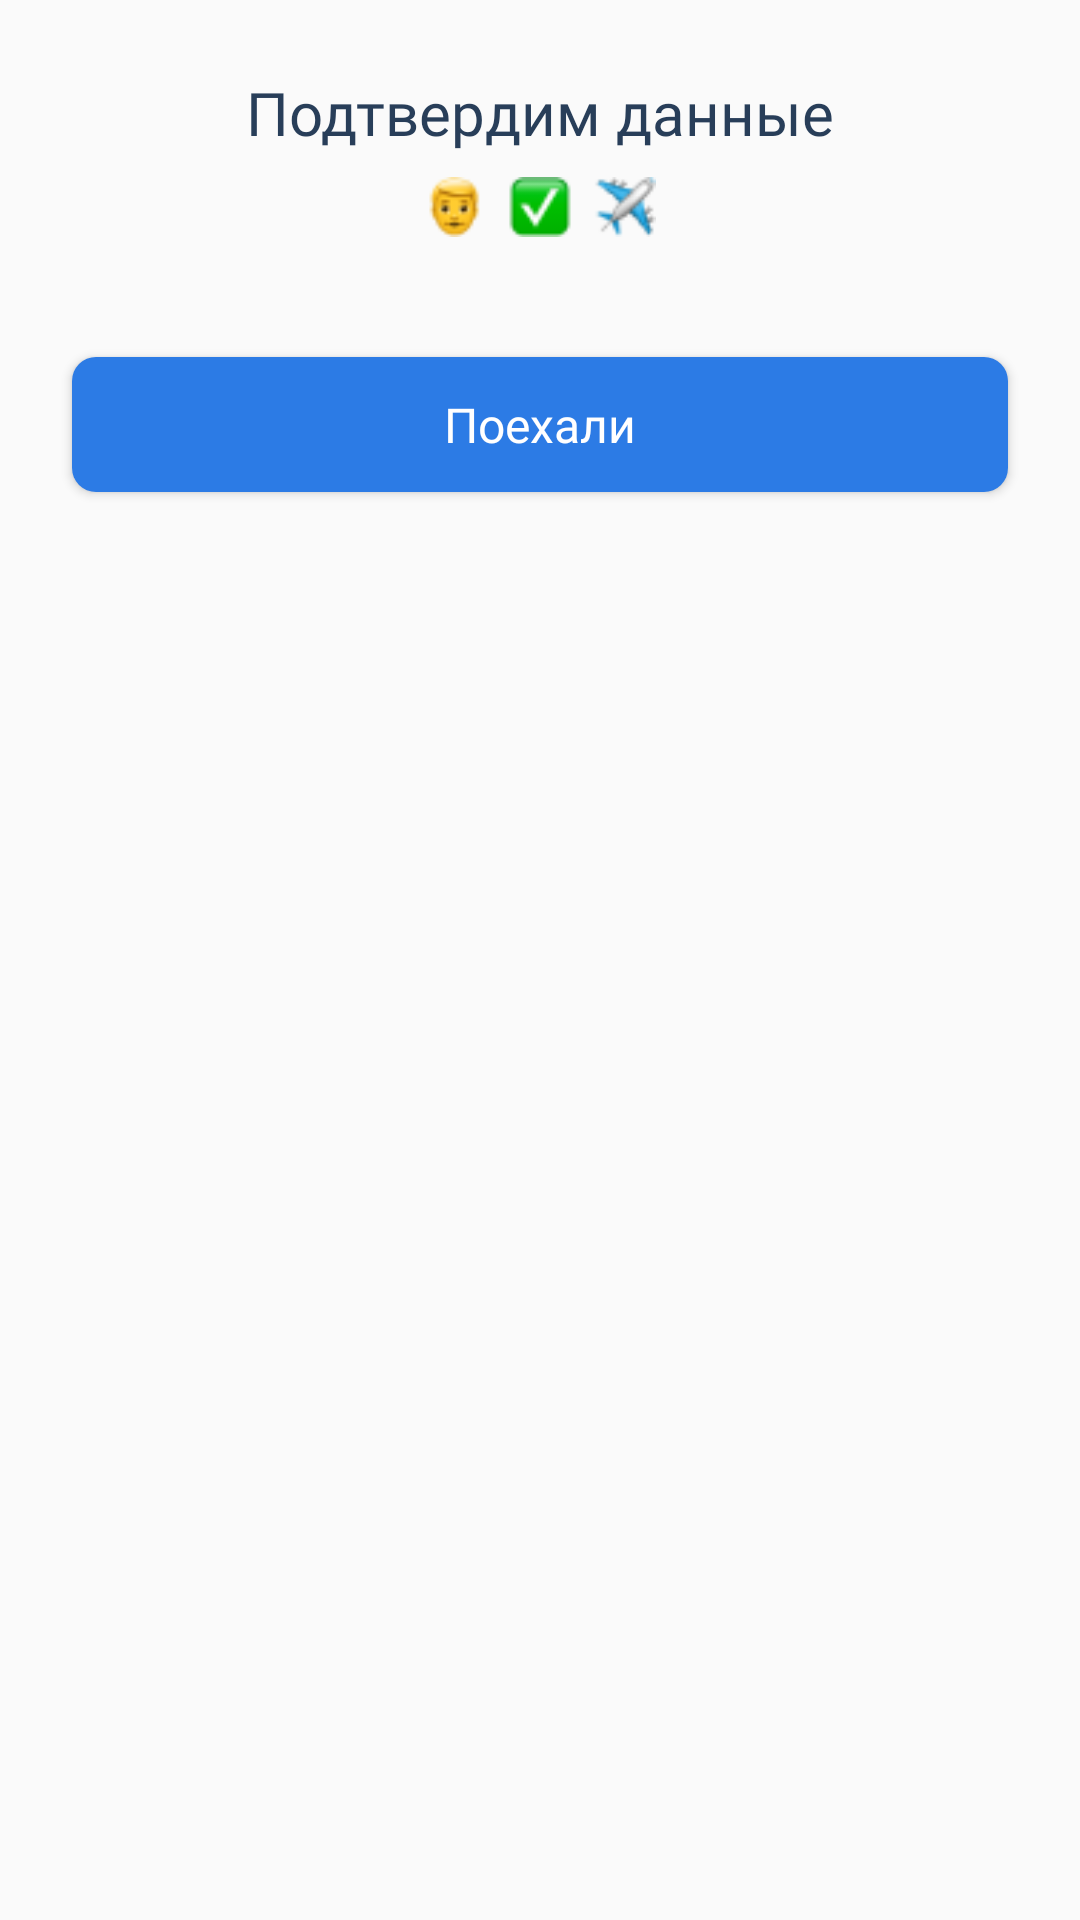

Android layout source for this screen:
<!-- AndroidManifest.xml: application theme AppTheme -->
<!-- res/layout/fragment_settings3.xml -->
<?xml version="1.0" encoding="utf-8"?>
<androidx.constraintlayout.widget.ConstraintLayout xmlns:android="http://schemas.android.com/apk/res/android"
    xmlns:app="http://schemas.android.com/apk/res-auto"
    xmlns:tools="http://schemas.android.com/tools"
    android:layout_width="match_parent"
    android:layout_height="match_parent"
    tools:context=".fragment.SettingsFragment">

    <androidx.recyclerview.widget.RecyclerView
        android:id="@+id/listFrSetting3"
        android:layout_width="0dp"
        android:layout_height="wrap_content"
        android:layout_marginStart="24dp"
        android:layout_marginLeft="24dp"
        android:layout_marginTop="60dp"
        android:layout_marginEnd="24dp"
        android:layout_marginRight="24dp"
        android:background="#00FFFFFF"
        android:divider="#00000000"
        android:scrollbarSize="0dp"
        app:layout_constraintEnd_toEndOf="parent"
        app:layout_constraintHorizontal_bias="0.0"
        app:layout_constraintStart_toStartOf="parent"
        app:layout_constraintTop_toBottomOf="@+id/textView"
        tools:listitem="@layout/item_cart_fr_setting2" />

    <TextView
        android:id="@+id/textView"
        android:layout_width="wrap_content"
        android:layout_height="wrap_content"
        android:layout_marginStart="32dp"
        android:layout_marginLeft="32dp"
        android:layout_marginTop="24dp"
        android:layout_marginEnd="32dp"
        android:layout_marginRight="32dp"
        android:fontFamily="@font/roboto"
        android:text="Подтвердим данные"
        android:textColor="@color/roboto_medium_color"
        android:textSize="20sp"
        app:layout_constraintEnd_toEndOf="parent"
        app:layout_constraintStart_toStartOf="parent"
        app:layout_constraintTop_toTopOf="parent" />

    <ImageView
        android:id="@+id/imageView22815327479"
        android:layout_width="0dp"
        android:layout_height="20dp"
        android:layout_marginStart="32dp"
        android:layout_marginLeft="32dp"
        android:layout_marginTop="8dp"
        android:layout_marginEnd="32dp"
        android:layout_marginRight="32dp"
        app:layout_constraintEnd_toEndOf="parent"
        app:layout_constraintStart_toStartOf="parent"
        app:layout_constraintTop_toBottomOf="@+id/textView"
        app:srcCompat="@drawable/creat_tour_icon3" />

    <Button
        android:id="@+id/buttonFrSetting3"
        android:layout_width="0dp"
        android:layout_height="45dp"
        android:layout_marginStart="24dp"
        android:layout_marginLeft="24dp"
        android:layout_marginTop="8dp"
        android:layout_marginEnd="24dp"
        android:layout_marginRight="24dp"
        android:background="@drawable/button_style"
        android:elevation="0dp"
        android:fontFamily="@font/roboto_medium"
        android:text="Поехали"
        android:textAllCaps="false"
        android:textColor="@android:color/white"
        android:textSize="16sp"
        app:layout_constraintEnd_toEndOf="parent"
        app:layout_constraintStart_toStartOf="parent"
        app:layout_constraintTop_toBottomOf="@+id/listFrSetting3" />

</androidx.constraintlayout.widget.ConstraintLayout>
<!-- res/layout/item_cart_fr_setting2.xml (included above) -->
<?xml version="1.0" encoding="utf-8"?>
<androidx.constraintlayout.widget.ConstraintLayout
    xmlns:android="http://schemas.android.com/apk/res/android"
    xmlns:app="http://schemas.android.com/apk/res-auto"
    xmlns:tools="http://schemas.android.com/tools"
    android:layout_width="match_parent"
    android:layout_height="wrap_content">

    <androidx.cardview.widget.CardView
        android:layout_width="match_parent"
        android:layout_height="wrap_content"
        android:layout_marginBottom="10dp"
        android:elevation="0dp"
        app:cardBackgroundColor="#FFFFFF"
        app:cardCornerRadius="21dp"
        app:cardElevation="0dp"
        app:layout_constraintBottom_toBottomOf="parent"
        app:layout_constraintEnd_toEndOf="parent"
        app:layout_constraintStart_toStartOf="parent"
        app:layout_constraintTop_toTopOf="parent">

        <androidx.constraintlayout.widget.ConstraintLayout
            android:layout_width="match_parent"
            android:layout_height="match_parent"
            android:background="@drawable/stroke_prime_edit_main">

            <androidx.recyclerview.widget.RecyclerView
                android:id="@+id/listFrSettingItem"
                style="@style/Widget.AppCompat.ListView.DropDown"
                android:layout_width="match_parent"
                android:layout_height="wrap_content"
                android:layout_marginTop="8dp"
                android:layout_marginBottom="8dp"
                app:layout_constraintBottom_toBottomOf="parent"
                app:layout_constraintEnd_toEndOf="parent"
                app:layout_constraintStart_toStartOf="parent"
                app:layout_constraintTop_toBottomOf="@+id/textName1"
                tools:listitem="@layout/item_item_cart_fr_settings" />

            <TextView
                android:id="@+id/textName1"
                android:layout_width="wrap_content"
                android:layout_height="wrap_content"
                android:layout_marginStart="19dp"
                android:layout_marginLeft="19dp"
                android:layout_marginTop="24dp"
                android:fontFamily="@font/roboto_medium"
                android:text="Название тура"
                android:textColor="@color/three_item_dark_text"
                android:textSize="@dimen/text_dark"
                app:layout_constraintStart_toStartOf="parent"
                app:layout_constraintTop_toTopOf="parent"
                tools:text="1 День" />

        </androidx.constraintlayout.widget.ConstraintLayout>
    </androidx.cardview.widget.CardView>
</androidx.constraintlayout.widget.ConstraintLayout>
<!-- res/layout/item_item_cart_fr_settings.xml (included above) -->
<?xml version="1.0" encoding="utf-8"?>
<androidx.constraintlayout.widget.ConstraintLayout xmlns:android="http://schemas.android.com/apk/res/android"
    xmlns:app="http://schemas.android.com/apk/res-auto"
    android:layout_width="match_parent"
    android:layout_height="wrap_content">

    <EditText
        android:id="@+id/cart_fr_text_item"
        android:layout_width="0dp"

        android:layout_height="wrap_content"
        android:layout_marginStart="19dp"
        android:layout_marginLeft="19dp"
        android:layout_marginEnd="19dp"
        android:layout_marginRight="19dp"
        android:layout_marginBottom="8dp"
        android:background="@drawable/style_text_all_corner"
        android:ems="10"
        android:fontFamily="@font/roboto"
        android:hint="Поездка на Фишт ... "
        android:inputType="textMultiLine|textPersonName"
        android:maxLines="3"
        android:minLines="1"
        android:paddingLeft="10dp"
        android:paddingTop="10dp"
        android:paddingRight="80dp"
        android:paddingBottom="10dp"
        android:singleLine="false"
        android:textColor="@color/three_item_light_text"
        android:textColorHint="@color/roboto_regular_color"
        android:textSize="@dimen/text_light"
        app:layout_constraintBottom_toBottomOf="parent"
        app:layout_constraintEnd_toEndOf="parent"
        app:layout_constraintStart_toStartOf="parent"
        app:layout_constraintTop_toTopOf="parent" />

    <TextView
        android:id="@+id/cart_fr_text_clock"
        android:layout_width="wrap_content"
        android:layout_height="wrap_content"
        android:layout_marginEnd="32dp"
        android:layout_marginRight="32dp"
        android:fontFamily="@font/roboto"
        android:text="16:19"
        android:textColor="@color/text_red"
        android:textSize="12sp"
        app:layout_constraintBottom_toBottomOf="@+id/cart_fr_text_item"
        app:layout_constraintEnd_toEndOf="parent"
        app:layout_constraintTop_toTopOf="@+id/cart_fr_text_item" />

    <ImageView
        android:id="@+id/cart_fr_clock"
        android:layout_width="wrap_content"
        android:layout_height="wrap_content"
        android:layout_marginEnd="6dp"
        android:layout_marginRight="6dp"
        app:layout_constraintBottom_toBottomOf="@+id/cart_fr_text_item"
        app:layout_constraintEnd_toStartOf="@+id/cart_fr_text_clock"
        app:layout_constraintTop_toTopOf="@+id/cart_fr_text_item"
        app:srcCompat="@drawable/ic_clock_on" />
</androidx.constraintlayout.widget.ConstraintLayout>
<!-- resources referenced by this layout -->
<resources>
  <color name="roboto_medium_color">#283E59</color>
  <color name="roboto_regular_color">#6E84A3</color>
  <color name="text_red">#E63757</color>
  <color name="three_item_dark_text">#283E59</color>
  <color name="three_item_light_text">#6E84A3</color>
  <dimen name="text_dark">16sp</dimen>
  <dimen name="text_light">14sp</dimen>
  <!-- drawable button_style (drawable) -->
  <?xml version="1.0" encoding="utf-8"?>
  <selector
      xmlns:android="http://schemas.android.com/apk/res/android">
      <item>
          <shape>
              <solid android:color="@color/button_fill"/>
              <corners
                  android:radius="8dp"/>
              <padding
                  android:left="10dp"
                  android:top="10dp"
                  android:right="10dp"
                  android:bottom="10dp" />
          </shape>
      </item>
  </selector>
  <!-- drawable creat_tour_icon3: png bitmap (drawable, 3242 bytes) -->
  <!-- drawable ic_clock_on (drawable) -->
  <vector xmlns:android="http://schemas.android.com/apk/res/android"
      android:width="15dp"
      android:height="15dp"
      android:viewportWidth="15"
      android:viewportHeight="15">
    <path
        android:pathData="M7.5,13.8074C11.0899,13.8074 14,10.9404 14,7.4037C14,3.867 11.0899,1 7.5,1C3.9102,1 1,3.867 1,7.4037C1,10.9404 3.9102,13.8074 7.5,13.8074Z"
        android:strokeLineJoin="round"
        android:strokeWidth="1.3"
        android:fillColor="#00000000"
        android:strokeColor="@color/text_red"
        android:strokeLineCap="round"/>
    <path
        android:pathData="M7.4999,3.5601V7.4023L10.0999,8.6831"
        android:strokeLineJoin="round"
        android:strokeWidth="1.3"
        android:fillColor="#00000000"
        android:strokeColor="@color/text_red"
        android:strokeLineCap="round"/>
  </vector>
  <!-- drawable stroke_prime_edit_main (drawable) -->
  <?xml version="1.0" encoding="utf-8"?>
  <shape xmlns:android="http://schemas.android.com/apk/res/android" android:shape="rectangle">
      <corners
         android:radius="20dp"
          />
      <stroke
          android:width="1dp"
          android:color="@color/button_stroke_five"/>
  
  </shape>
  <!-- drawable style_text_all_corner (drawable) -->
  <?xml version="1.0" encoding="utf-8"?>
  <shape xmlns:android="http://schemas.android.com/apk/res/android" android:shape="rectangle">
      <solid android:color="@color/text_fill"/>
      <corners
          android:radius="@dimen/text_corner"
          />
      <stroke
          android:width="1dp"
          android:color="@color/text_stroke"/>
  </shape>
  <style name="AppTheme" parent="Theme.AppCompat.Light.NoActionBar">
          
          <item name="colorPrimary">@color/colorPrimary</item>
          <item name="colorPrimaryDark">@color/colorPrimaryDark</item>
          <item name="colorAccent">@color/colorAccent</item>
      </style>
  <color name="button_fill">#2C7BE5</color>
  <color name="button_stroke_five">#D2DDEC</color>
  <color name="text_fill">#F9FBFD</color>
  <dimen name="text_corner">5dp</dimen>
  <color name="text_stroke">#E4EBF6</color>
  <color name="colorPrimary">#008577</color>
  <color name="colorPrimaryDark">#00574B</color>
  <color name="colorAccent">#D81B60</color>
</resources>
